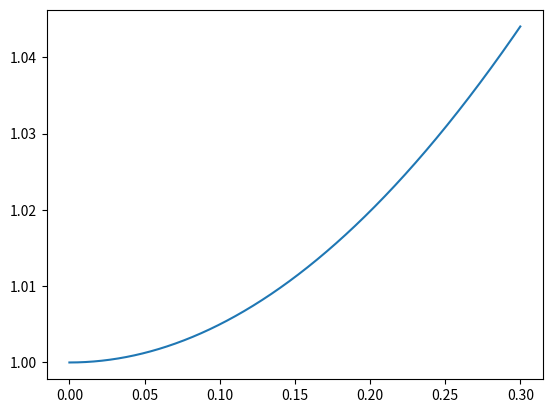

Python code for this plot: (Note: this script raises an exception after producing the figure.)
## SOLVING ODEs WITH EULER FORWARD/MODIFIED

#ODE
#dy/dx = x/y, y(0) = 1

import numpy as np
import matplotlib.pyplot as plt

## analytic solution

xa = np.linspace(0,0.3,1000)
ya = np.sqrt(xa**2 + 1)

## solve with Euler forward

dx = 0.05
x = np.arange(0,0.3+dx,dx)


y1 = np.zeros_like(x)
y1[0] = 1 #initial condition

for i in range(len(x)-1):
    y1[i+1] = y1[i] + dx*x[i]/y1[i]

## solve with modified Euler

y2 = np.zeros_like(x)
y2[0] = 1 #initial condition

for i in range(len(x)-1):
    y2[i+1] = y2[i] + dx*x[i]/y2[i]
    y2[i+1] = y2[i] + .5*dx*(x[i]/y2[i] + x[i+1]/y2[i+1])

## plotting

plt.plot(xa,ya,'-',label='y analytic')
plt.plot(x,y,'s-',label='forw Euler')
plt.plot(x,y2,'s-',label='mod Euler')
plt.xlabel('x')
plt.ylabel('y')
plt.legend(loc=2)
plt.title('Forward Euler vs. modified Euler')
plt.ylim(0.99,1.05)

plt.tight_layout()
plt.show()